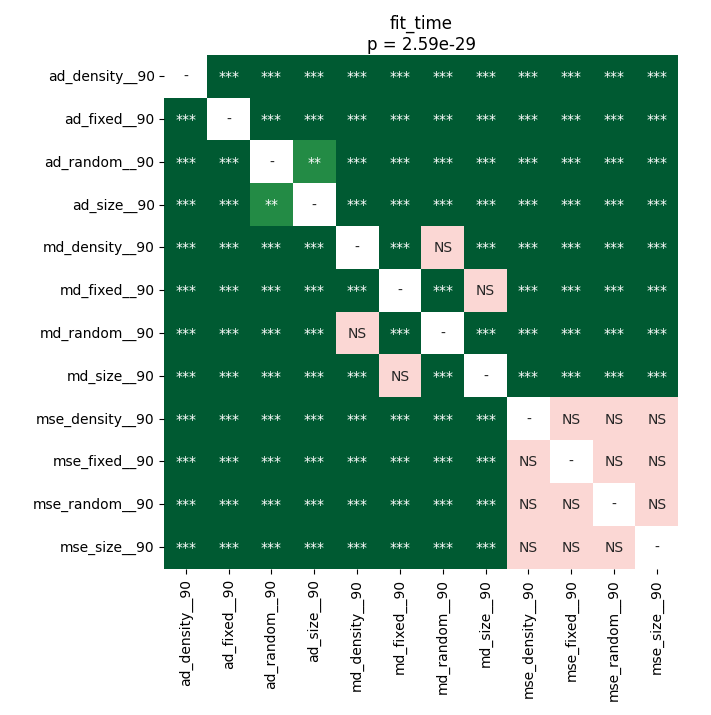

The table this chart was drawn from, first rows:
	ad_density__90	ad_fixed__90	ad_random__90	ad_size__90	md_density__90	md_fixed__90	md_random__90	md_size__90	mse_density__90	mse_fixed__90	mse_random__90	mse_size__90
ad_density__90	1.0	3.596714564732143e-05	0.0003534	3.596714564732143e-05	3.596714564732143e-05	3.596714564732143e-05	3.596714564732143e-05	3.596714564732143e-05	3.596714564732143e-05	3.596714564732143e-05	3.596714564732143e-05	3.596714564732143e-05
ad_fixed__90	3.596714564732143e-05	1.0	3.596714564732143e-05	3.596714564732143e-05	3.596714564732143e-05	3.596714564732143e-05	3.596714564732143e-05	3.596714564732143e-05	3.596714564732143e-05	3.596714564732143e-05	3.596714564732143e-05	3.596714564732143e-05
ad_random__90	0.0003534	3.596714564732143e-05	1.0	0.002431	3.596714564732143e-05	3.596714564732143e-05	3.596714564732143e-05	3.596714564732143e-05	3.596714564732143e-05	3.596714564732143e-05	3.596714564732143e-05	3.596714564732143e-05
ad_size__90	3.596714564732143e-05	3.596714564732143e-05	0.002431	1.0	3.596714564732143e-05	3.596714564732143e-05	3.596714564732143e-05	3.596714564732143e-05	3.596714564732143e-05	3.596714564732143e-05	3.596714564732143e-05	3.596714564732143e-05
md_density__90	3.596714564732143e-05	3.596714564732143e-05	3.596714564732143e-05	3.596714564732143e-05	1.0	3.596714564732143e-05	0.07194	3.596714564732143e-05	3.596714564732143e-05	3.596714564732143e-05	3.596714564732143e-05	3.596714564732143e-05
md_fixed__90	3.596714564732143e-05	3.596714564732143e-05	3.596714564732143e-05	3.596714564732143e-05	3.596714564732143e-05	1.0	3.596714564732143e-05	0.5619	3.596714564732143e-05	3.596714564732143e-05	3.596714564732143e-05	3.596714564732143e-05
md_random__90	3.596714564732143e-05	3.596714564732143e-05	3.596714564732143e-05	3.596714564732143e-05	0.07194	3.596714564732143e-05	1.0	3.596714564732143e-05	3.596714564732143e-05	3.596714564732143e-05	3.596714564732143e-05	3.596714564732143e-05
md_size__90	3.596714564732143e-05	3.596714564732143e-05	3.596714564732143e-05	3.596714564732143e-05	3.596714564732143e-05	0.5619	3.596714564732143e-05	1.0	3.596714564732143e-05	3.596714564732143e-05	3.596714564732143e-05	3.596714564732143e-05
mse_density__90	3.596714564732143e-05	3.596714564732143e-05	3.596714564732143e-05	3.596714564732143e-05	3.596714564732143e-05	3.596714564732143e-05	3.596714564732143e-05	3.596714564732143e-05	1.0	0.5619	0.312	0.1242
mse_fixed__90	3.596714564732143e-05	3.596714564732143e-05	3.596714564732143e-05	3.596714564732143e-05	3.596714564732143e-05	3.596714564732143e-05	3.596714564732143e-05	3.596714564732143e-05	0.5619	1.0	0.1242	0.07194
mse_random__90	3.596714564732143e-05	3.596714564732143e-05	3.596714564732143e-05	3.596714564732143e-05	3.596714564732143e-05	3.596714564732143e-05	3.596714564732143e-05	3.596714564732143e-05	0.312	0.1242	1.0	0.3326
mse_size__90	3.596714564732143e-05	3.596714564732143e-05	3.596714564732143e-05	3.596714564732143e-05	3.596714564732143e-05	3.596714564732143e-05	3.596714564732143e-05	3.596714564732143e-05	0.1242	0.07194	0.3326	1.0
